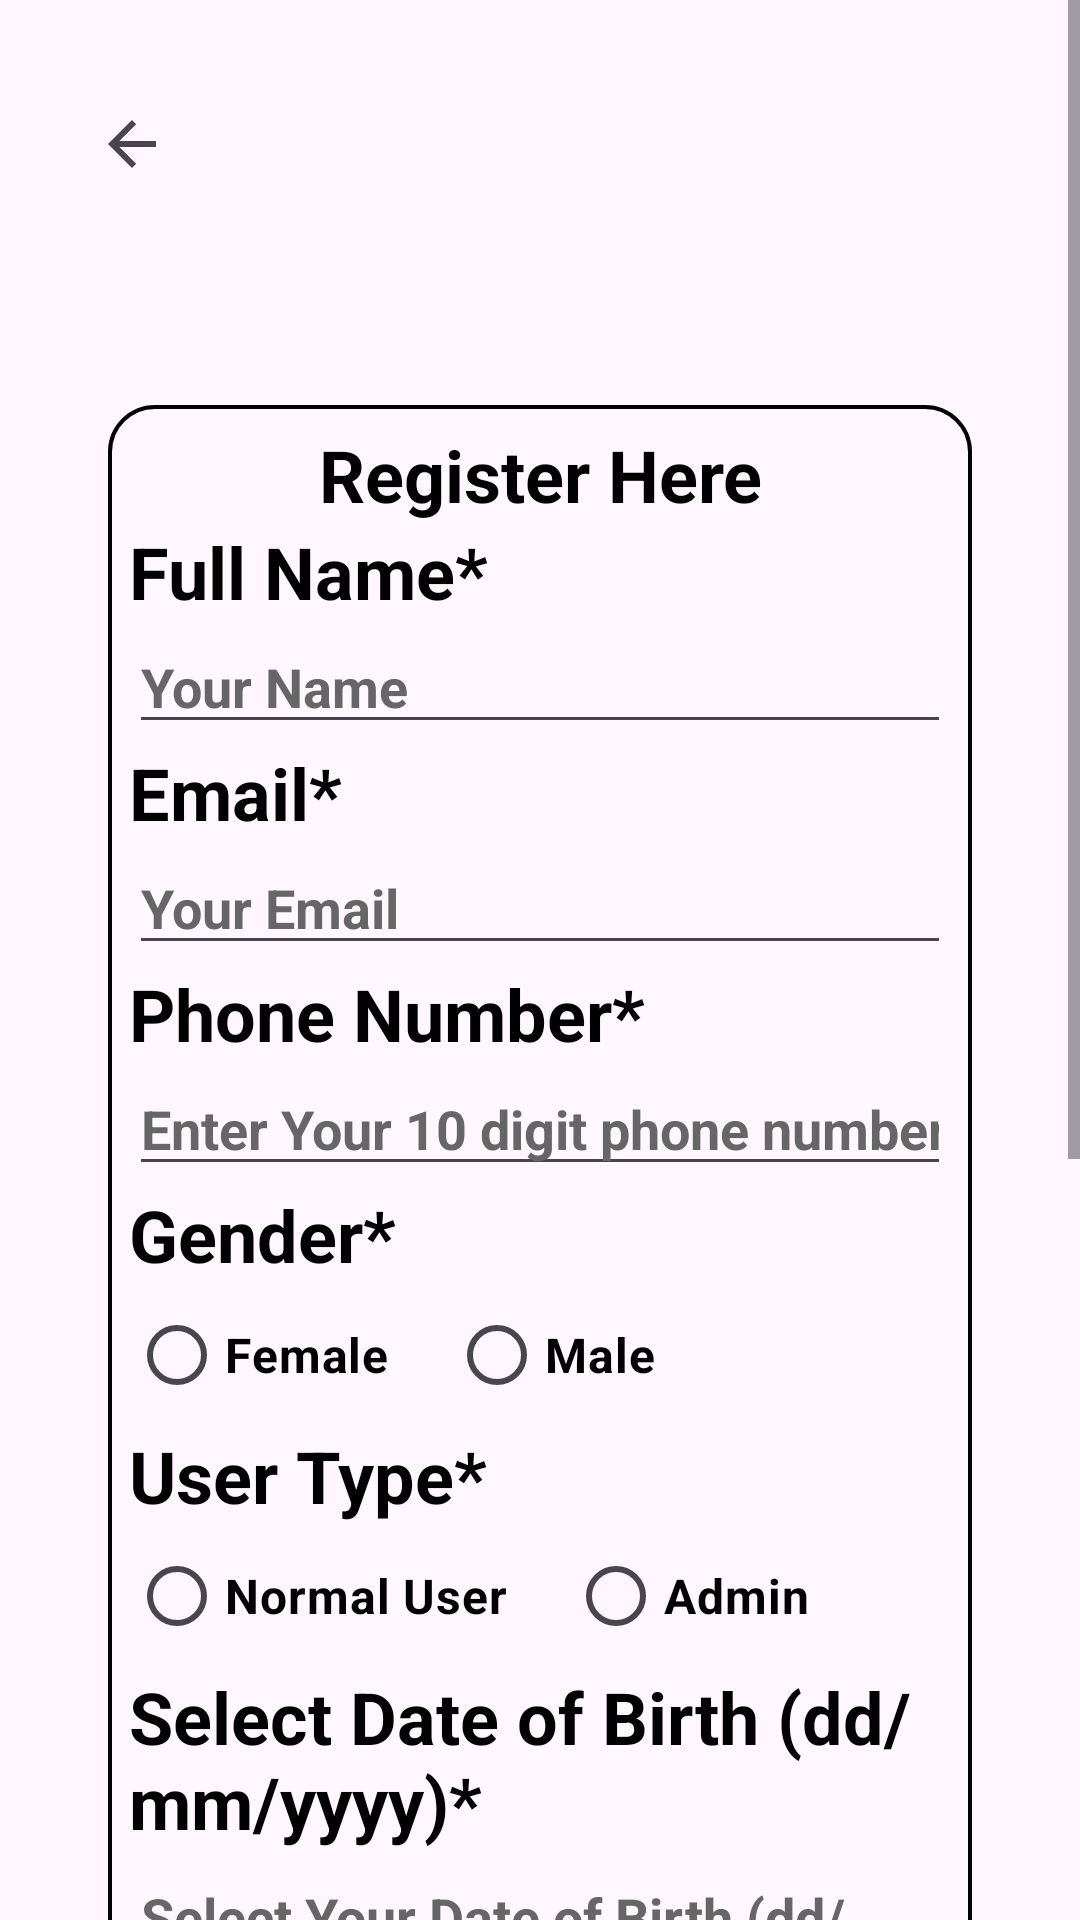

Layout XML and referenced resources for this Android screen:
<!-- AndroidManifest.xml: application theme Theme.TicketMaster -->
<!-- res/layout/activity_registration.xml -->
<?xml version="1.0" encoding="utf-8"?>
<ScrollView
    xmlns:android="http://schemas.android.com/apk/res/android"
    xmlns:app="http://schemas.android.com/apk/res-auto"
    xmlns:tools="http://schemas.android.com/tools"
    android:id="@+id/main"
    android:layout_width="match_parent"
    android:layout_height="match_parent"
    android:background="@drawable/destop"
    tools:context=".registration">

    <LinearLayout
        android:layout_width="match_parent"
        android:layout_height="wrap_content"
        android:orientation="vertical"
        android:padding="16dp">

        <androidx.appcompat.widget.Toolbar
            android:id="@+id/toolbar"
            android:layout_width="match_parent"
            android:layout_height="wrap_content"
            app:navigationIcon="?attr/homeAsUpIndicator"
            app:popupTheme="@style/ThemeOverlay.AppCompat.Light" />

        <LinearLayout
            android:layout_width="match_parent"
            android:layout_height="wrap_content"
            android:layout_gravity="center_horizontal"
            android:layout_marginLeft="20dp"
            android:layout_marginRight="20dp"
            android:layout_marginTop="55dp"
            android:layout_marginBottom="10dp"
            android:background="@drawable/roundstyle"
            android:orientation="vertical"
            android:padding="7dp">

            
            <TextView
                android:id="@+id/heading"
                android:layout_width="match_parent"
                android:layout_height="wrap_content"
                android:gravity="center"
                android:text="Register Here"
                android:textColor="#000000"
                android:textSize="24sp"
                android:textStyle="bold" />

            
            <TextView
                android:id="@+id/for_name"
                android:layout_width="match_parent"
                android:layout_height="wrap_content"
                android:text="Full Name*"
                android:textColor="#000000"
                android:textSize="24sp"
                android:textStyle="bold" />

            <EditText
                android:id="@+id/full_name"
                android:layout_width="match_parent"
                android:layout_height="wrap_content"
                android:hint="Your Name"
                android:inputType="text"
                android:textColor="#000000"
                android:textColorHint="#666666"
                android:textStyle="bold" />

            
            <TextView
                android:id="@+id/for_email"
                android:layout_width="match_parent"
                android:layout_height="wrap_content"
                android:text="Email*"
                android:textColor="#000000"
                android:textSize="24sp"
                android:textStyle="bold" />

            <EditText
                android:id="@+id/email_id"
                android:layout_width="match_parent"
                android:layout_height="wrap_content"
                android:hint="Your Email"
                android:inputType="textEmailAddress"
                android:textColor="#000000"
                android:textColorHint="#666666"
                android:textStyle="bold" />

            
            <TextView
                android:id="@+id/for_phone"
                android:layout_width="match_parent"
                android:layout_height="wrap_content"
                android:text="Phone Number*"
                android:textColor="#000000"
                android:textSize="24sp"
                android:textStyle="bold" />

            <EditText
                android:id="@+id/phone_number"
                android:layout_width="match_parent"
                android:layout_height="wrap_content"
                android:hint="Enter Your 10 digit phone number(+91)"
                android:inputType="number"
                android:textColor="#000000"
                android:textColorHint="#666666"
                android:textStyle="bold" />

            
            <TextView
                android:id="@+id/for_gender"
                android:layout_width="match_parent"
                android:layout_height="wrap_content"
                android:text="Gender*"
                android:textColor="#000000"
                android:textSize="24sp"
                android:textStyle="bold" />

            <RadioGroup
                android:id="@+id/for_radio_button"
                android:layout_width="match_parent"
                android:layout_height="wrap_content"
                android:orientation="horizontal">

                <RadioButton
                    android:id="@+id/radio_female"
                    android:layout_width="wrap_content"
                    android:layout_height="wrap_content"
                    android:text="Female"
                    android:textColor="#000000"
                    android:textSize="16sp"
                    android:textStyle="bold" />

                <RadioButton
                    android:id="@+id/radio_male"
                    android:layout_width="wrap_content"
                    android:layout_height="wrap_content"
                    android:layout_marginLeft="20dp"
                    android:text="Male"
                    android:textColor="#000000"
                    android:textSize="16sp"
                    android:textStyle="bold" />
            </RadioGroup>

            
            <TextView
                android:id="@+id/for_user_type"
                android:layout_width="match_parent"
                android:layout_height="wrap_content"
                android:text="User Type*"
                android:textColor="#000000"
                android:textSize="24sp"
                android:textStyle="bold" />

            <RadioGroup
                android:id="@+id/user_type_radio_group"
                android:layout_width="match_parent"
                android:layout_height="wrap_content"
                android:orientation="horizontal">

                <RadioButton
                    android:id="@+id/radio_normal_user"
                    android:layout_width="wrap_content"
                    android:layout_height="wrap_content"
                    android:text="Normal User"
                    android:textColor="#000000"
                    android:textSize="16sp"
                    android:textStyle="bold" />

                <RadioButton
                    android:id="@+id/radio_admin"
                    android:layout_width="wrap_content"
                    android:layout_height="wrap_content"
                    android:layout_marginLeft="20dp"
                    android:text="Admin"
                    android:textColor="#000000"
                    android:textSize="16sp"
                    android:textStyle="bold" />
            </RadioGroup>

            
            <TextView
                android:id="@+id/for_dob"
                android:layout_width="match_parent"
                android:layout_height="wrap_content"
                android:text="Select Date of Birth (dd/mm/yyyy)*"
                android:textColor="#000000"
                android:textSize="24sp"
                android:textStyle="bold" />

            <EditText
                android:id="@+id/dob"
                android:layout_width="match_parent"
                android:layout_height="wrap_content"
                android:hint="Select Your Date of Birth (dd/mm/yyyy)"
                android:focusable="false"
                android:clickable="true"
                android:textColor="#000000"
                android:textColorHint="#666666"
                android:textStyle="bold" />

            
            <TextView
                android:id="@+id/for_pwd"
                android:layout_width="match_parent"
                android:layout_height="wrap_content"
                android:text="Password*"
                android:textColor="#000000"
                android:textSize="24sp"
                android:textStyle="bold" />

            <EditText
                android:id="@+id/password"
                android:layout_width="match_parent"
                android:layout_height="wrap_content"
                android:hint="Password"
                android:inputType="textPassword"
                android:textColor="#000000"
                android:textColorHint="#666666"
                android:textStyle="bold" />

            
            <TextView
                android:id="@+id/for_cpwd"
                android:layout_width="match_parent"
                android:layout_height="wrap_content"
                android:text="Confirm Password*"
                android:textColor="#000000"
                android:textSize="24sp"
                android:textStyle="bold" />

            <EditText
                android:id="@+id/cpassword"
                android:layout_width="match_parent"
                android:layout_height="wrap_content"
                android:hint="Confirm Password"
                android:inputType="textPassword"
                android:textColor="#000000"
                android:textColorHint="#666666"
                android:textStyle="bold" />

            
            <Button
                android:id="@+id/button"
                android:layout_width="wrap_content"
                android:layout_height="48dp"
                android:layout_marginTop="15dp"
                android:layout_gravity="center"
                android:background="@drawable/color_shape"
                android:text="Registration"
                android:textColor="#FFFFFF" />

            <ProgressBar
                android:id="@+id/progressBar"
                android:layout_width="wrap_content"
                android:layout_height="wrap_content"
                android:layout_gravity="center"
                android:visibility="gone" />

            
            <RelativeLayout
                android:layout_width="wrap_content"
                android:layout_height="wrap_content">

                <TextView
                    android:id="@+id/for_login"
                    android:layout_width="wrap_content"
                    android:layout_height="wrap_content"
                    android:text="Do you have an existing account?"
                    android:layout_marginTop="30dp"
                    android:textColor="#000000"
                    android:textSize="18sp" />

                <TextView
                    android:id="@+id/_login"
                    android:layout_width="match_parent"
                    android:layout_height="wrap_content"
                    android:text="Login"
                    android:textColor="#C81010"
                    android:textSize="18sp"
                    android:textStyle="bold"
                    android:layout_toRightOf="@+id/for_login"
                    android:layout_marginLeft="7dp"
                    android:layout_marginTop="30dp" />
            </RelativeLayout>

        </LinearLayout>
    </LinearLayout>
</ScrollView>
<!-- resources referenced by this layout -->
<resources>
  <!-- drawable color_shape (drawable) -->
  <?xml version="1.0" encoding="utf-8"?>
  <ripple xmlns:android="http://schemas.android.com/apk/res/android" android:color="@color/Lime_Green">
      <item>
          <shape
              android:shape="rectangle">
              <stroke android:width="1.3dp"> </stroke>
              <solid android:color="@color/Lime_Green"/>
              <corners android:radius="15dp"/>
          </shape>
      </item>
  
  </ripple>
  <!-- drawable roundstyle (drawable) -->
  <?xml version="1.0" encoding="utf-8"?>
  <shape xmlns:android="http://schemas.android.com/apk/res/android"
      android:shape="rectangle">
      <stroke android:width="1.3dp"> </stroke>
      <corners android:radius="15dp"/>
  </shape>
  <style name="Theme.TicketMaster" parent="Base.Theme.TicketMaster" />
  <color name="Lime_Green">#32CD32</color>
  <style name="Base.Theme.TicketMaster" parent="Theme.Material3.DayNight.NoActionBar">
          
          
      </style>
</resources>
